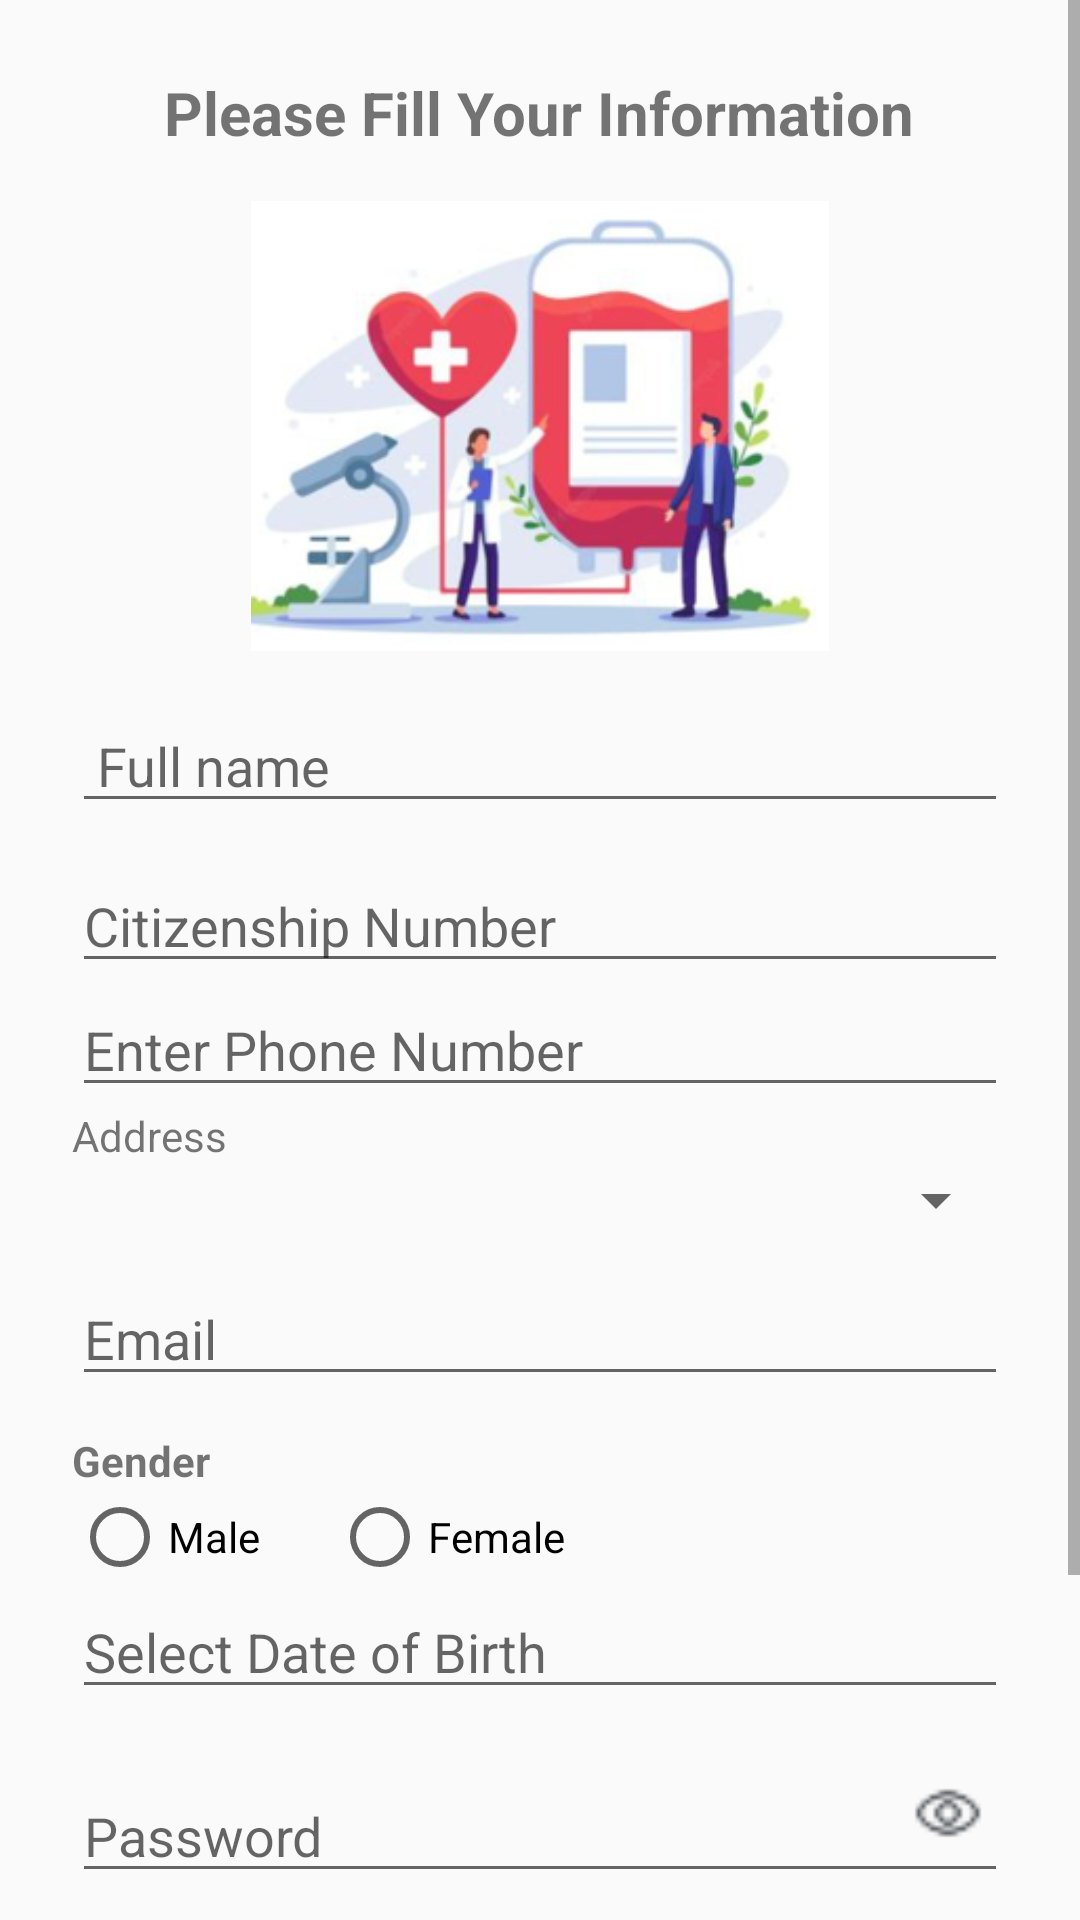

Reconstruct the res/layout file that produces this screen, plus the resources it refers to.
<!-- AndroidManifest.xml: application theme Theme.SajiloDonor -->
<!-- res/layout/activity_registration.xml -->
<?xml version="1.0" encoding="utf-8"?>
<ScrollView xmlns:android="http://schemas.android.com/apk/res/android"
    android:layout_width="match_parent"
    android:layout_height="match_parent"
    >

    <LinearLayout
        android:layout_width="match_parent"
        android:layout_height="wrap_content"
        android:padding="24dp"
        android:orientation="vertical">

        <TextView
            android:layout_width="wrap_content"
            android:layout_height="wrap_content"
            android:text="Please Fill Your Information"
            android:textSize="20sp"
            android:textStyle="bold"
            android:layout_gravity="center"
            android:layout_marginBottom="16dp" />

        <ImageView
            android:id="@+id/signupIllustration"
            android:layout_width="match_parent"
            android:layout_height="150dp"
            android:src="@drawable/register_illustration"
            android:scaleType="fitCenter"
            android:layout_marginBottom="16dp" />

        <EditText
            android:id="@+id/editName"
            android:layout_width="match_parent"
            android:layout_height="wrap_content"
            android:hint=" Full name"
            android:inputType="textPersonName" />


        <EditText
            android:id="@+id/editCitizenship"
            android:layout_width="match_parent"
            android:layout_height="wrap_content"
            android:hint="Citizenship Number"
            android:layout_marginTop="12dp"
            android:inputType="number" />

        <EditText
            android:id="@+id/editPhoneNumber"
            android:layout_width="match_parent"
            android:layout_height="wrap_content"
            android:hint="Enter Phone Number"
            android:inputType="phone" />
        <TextView
            android:layout_width="match_parent"
            android:layout_height="match_parent"
            android:text="Address"/>

        <Spinner
            android:id="@+id/spinnerAddress"
            android:layout_width="match_parent"
            android:layout_height="wrap_content" />



        <EditText
            android:id="@+id/editEmail"
            android:layout_width="match_parent"
            android:layout_height="wrap_content"
            android:hint="Email"
            android:inputType="textEmailAddress"
            android:layout_marginTop="12dp" />


        <TextView
            android:layout_width="wrap_content"
            android:layout_height="wrap_content"
            android:text="Gender"
            android:textStyle="bold"
            android:layout_marginTop="12dp" />

        <RadioGroup
            android:id="@+id/genderGroup"
            android:layout_width="match_parent"
            android:layout_height="wrap_content"
            android:orientation="horizontal">

            <RadioButton
                android:id="@+id/radioMale"
                android:layout_width="wrap_content"
                android:layout_height="wrap_content"
                android:text="Male" />

            <RadioButton
                android:id="@+id/radioFemale"
                android:layout_width="wrap_content"
                android:layout_height="wrap_content"
                android:text="Female"
                android:layout_marginStart="24dp" />
        </RadioGroup>

        

        
        <EditText
            android:id="@+id/editDOB"
            android:layout_width="match_parent"
            android:layout_height="wrap_content"
            android:hint="Select Date of Birth"
            android:focusable="false"
            android:clickable="true"
            android:inputType="none" />

        <RelativeLayout
            android:layout_width="match_parent"
            android:layout_height="wrap_content"
            android:layout_marginTop="8dp">
        <EditText
            android:id="@+id/editPassword"
            android:layout_width="match_parent"
            android:layout_height="wrap_content"
            android:hint="Password"
            android:inputType="textPassword"
            android:layout_marginTop="12dp" />
            <ImageView
                android:id="@+id/showpassword"
                android:layout_width="24dp"
                android:layout_height="24dp"
                android:src="@drawable/ic_eye"
                android:layout_alignParentEnd="true"
                android:layout_centerVertical="true"
                android:layout_marginEnd="8dp" />
        </RelativeLayout>
        <RelativeLayout
            android:layout_width="match_parent"
            android:layout_height="wrap_content"
            android:layout_marginTop="8dp">

        <EditText
            android:id="@+id/editConfirmPassword"
            android:layout_width="match_parent"
            android:layout_height="wrap_content"
            android:hint="Confirm Password"
            android:inputType="textPassword"
            android:layout_marginTop="8dp" />

            <ImageView
                android:id="@+id/confirm_password"
                android:layout_width="24dp"
                android:layout_height="24dp"
                android:src="@drawable/ic_eye"
                android:layout_alignParentEnd="true"
                android:layout_centerVertical="true"
                android:layout_marginEnd="8dp" />
        </RelativeLayout>

        <Button
            android:id="@+id/btnNextStep1"
            android:layout_width="match_parent"
            android:layout_height="wrap_content"
            android:text="Next"
            android:layout_marginTop="20dp" />
    </LinearLayout>
</ScrollView>
<!-- resources referenced by this layout -->
<resources>
  <!-- drawable ic_eye: png bitmap (drawable, 358 bytes) -->
  <!-- drawable register_illustration: png bitmap (drawable, 78260 bytes) -->
  <style name="Theme.SajiloDonor" parent="Theme.AppCompat.Light.NoActionBar">
          <item name="colorPrimary">@android:color/holo_red_dark</item>
          <item name="colorPrimaryDark">@android:color/holo_red_light</item>
          <item name="colorAccent">@android:color/holo_blue_light</item>
      </style>
</resources>
